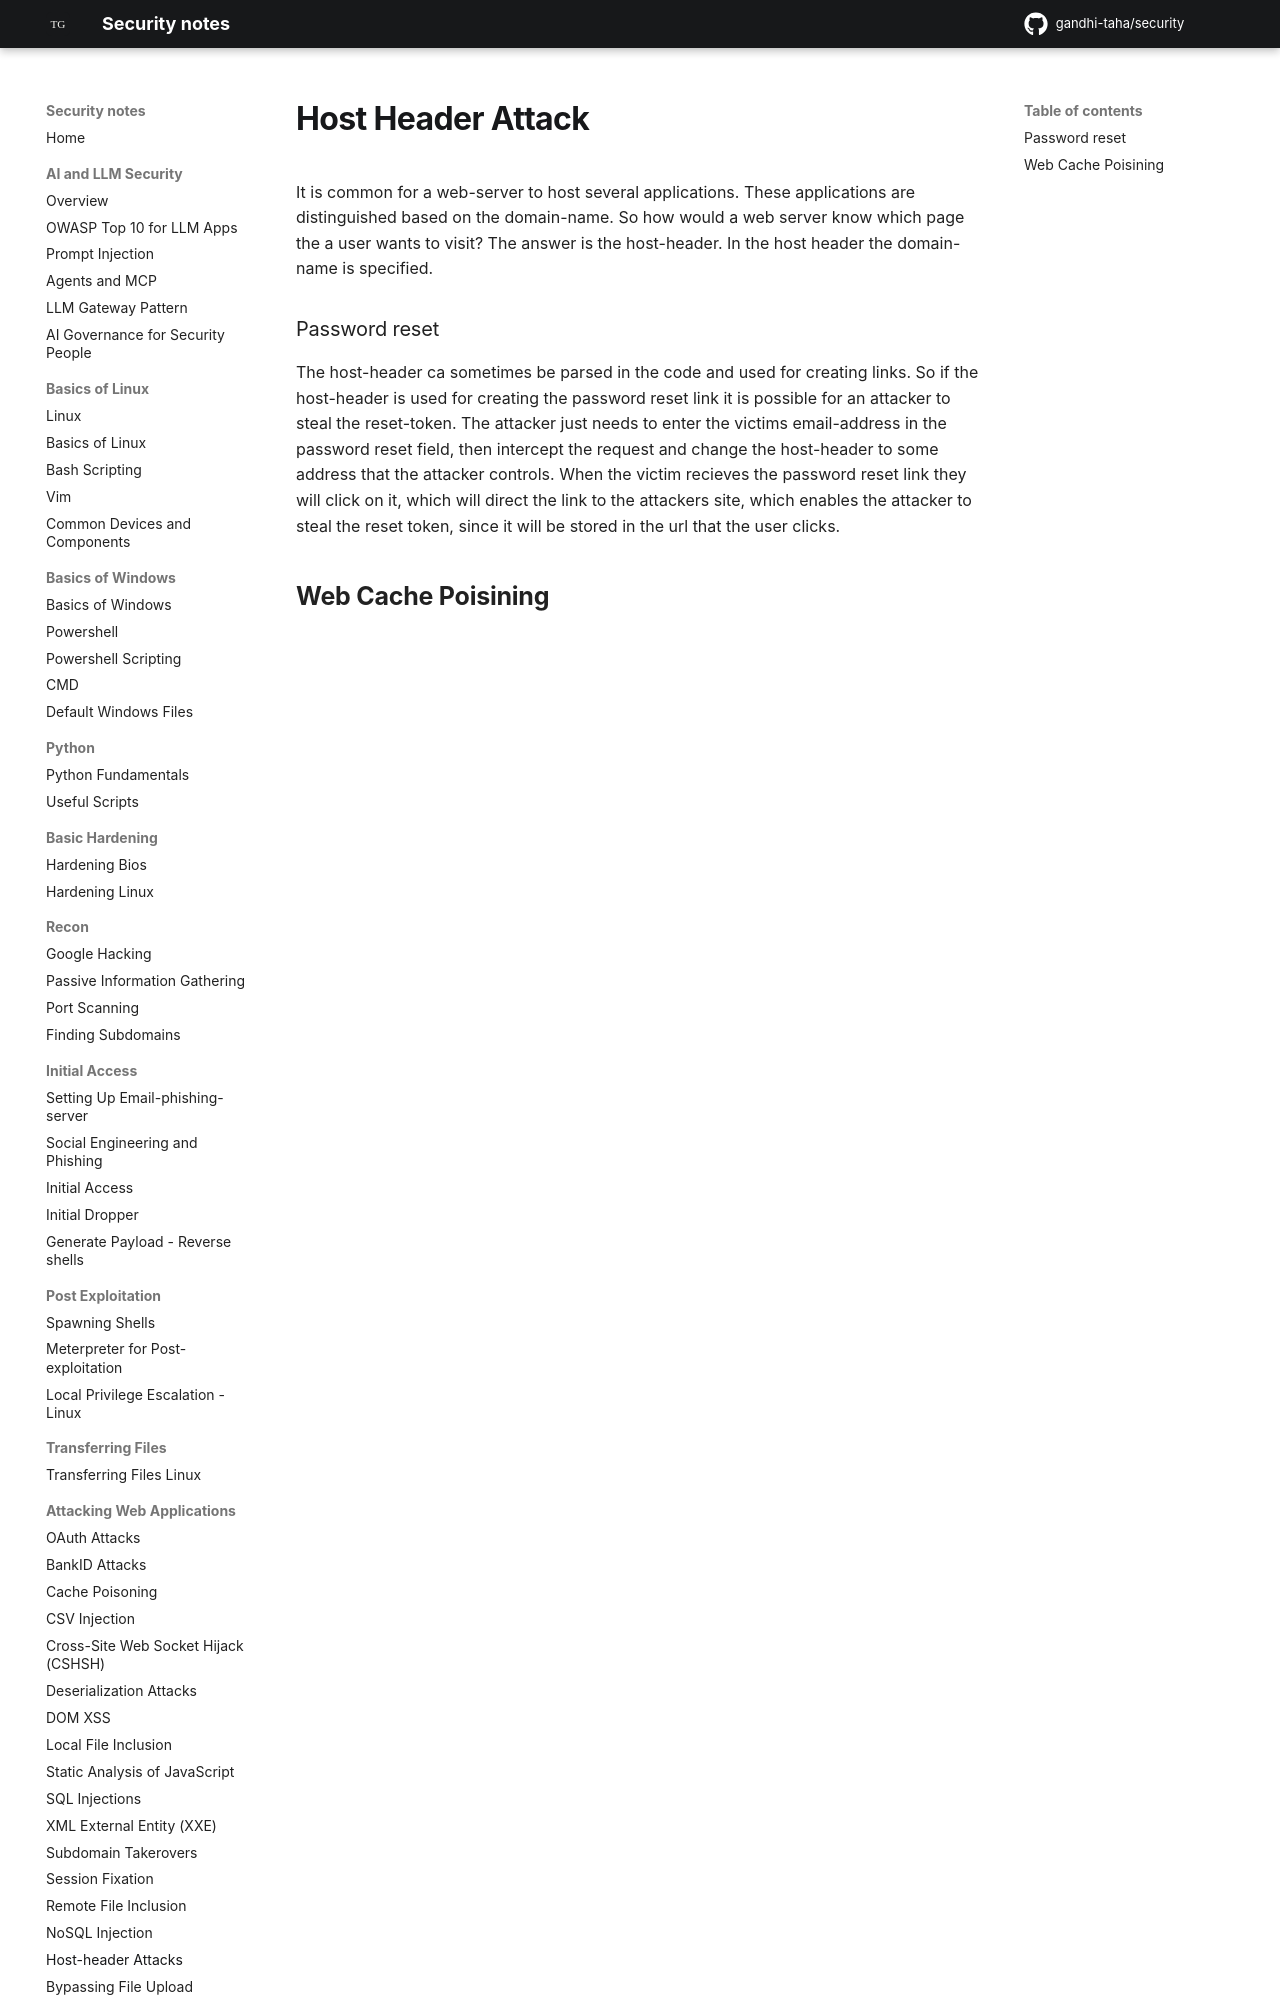

repository: gandhi-taha/security · page: attacking_web_applications/host-header-attack/index.html · generator: mkdocs

# Host Header Attack

It is common for a web-server to host several applications. These applications are distinguished based on the domain-name. So how would a web server know which page the a user wants to visit? The answer is the host-header. In the host header the domain-name is specified.
